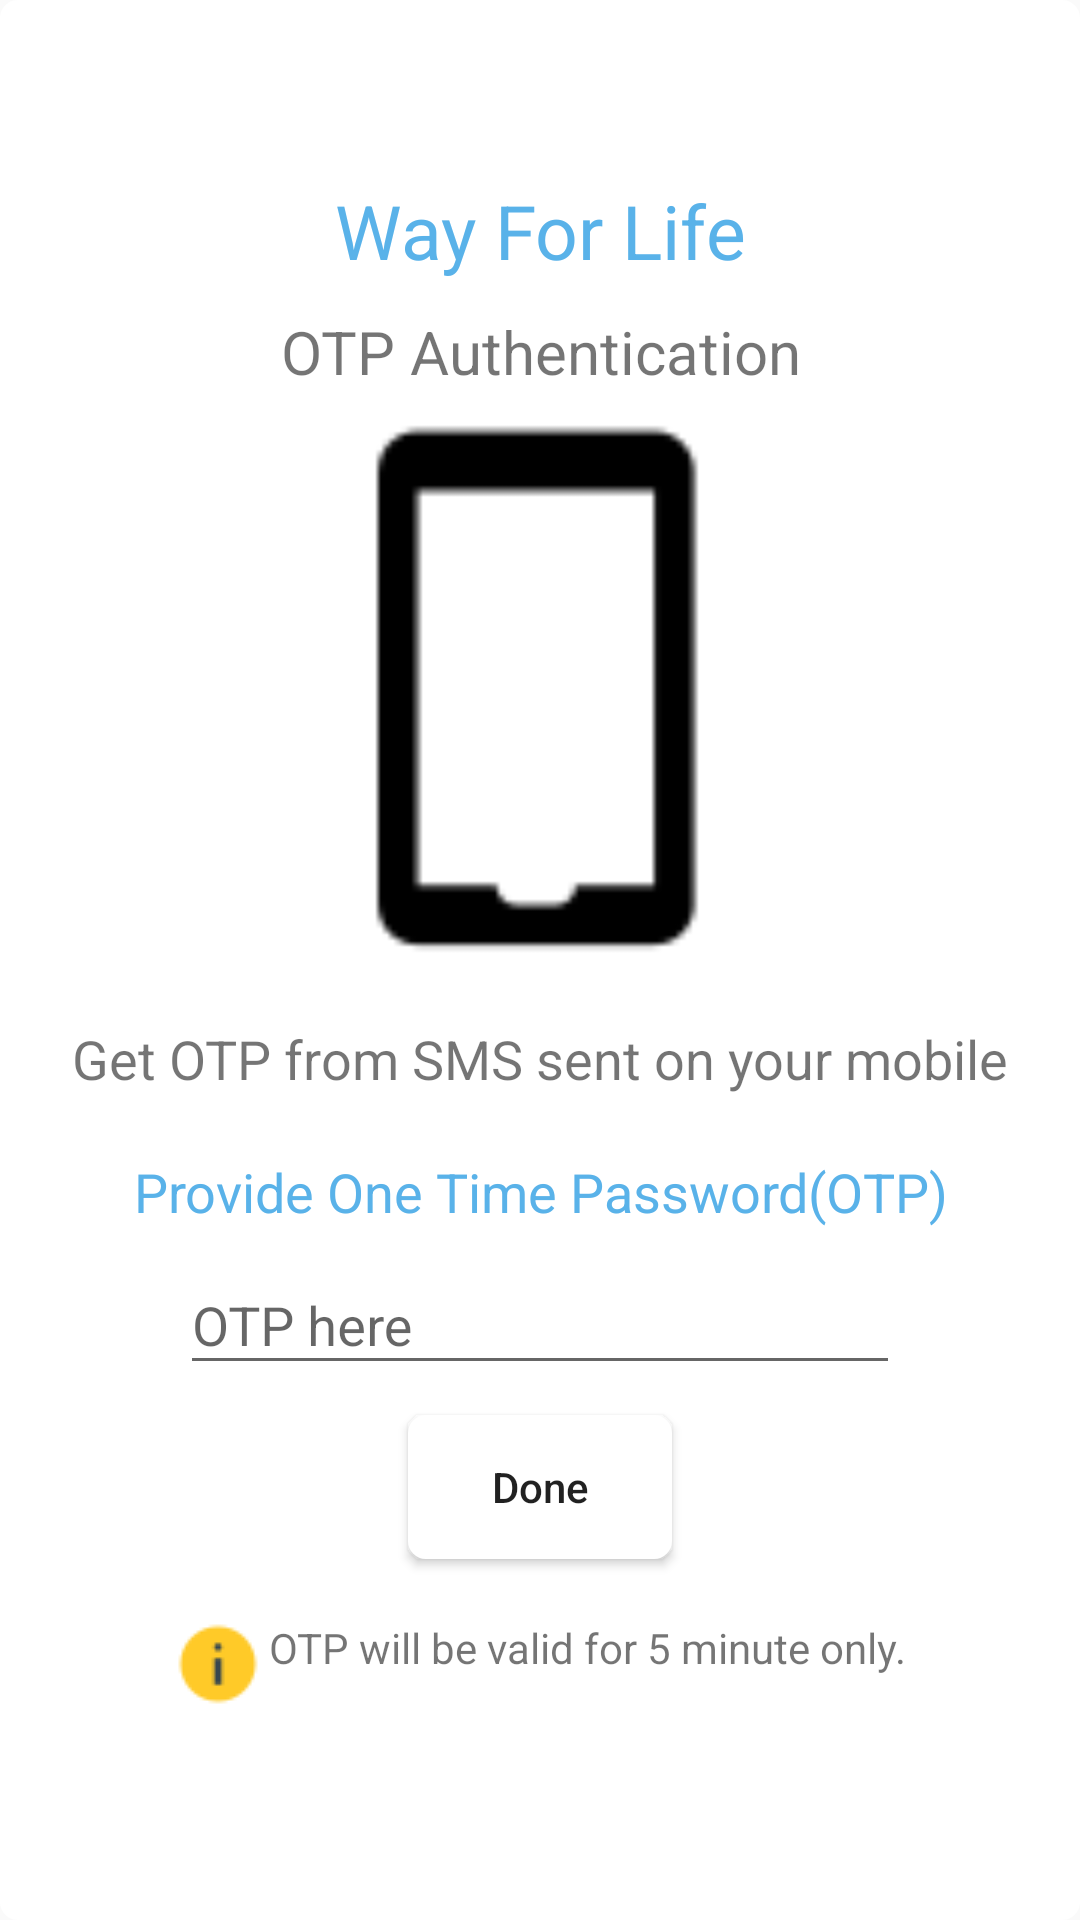

Write the Android layout XML for this screen, with the resource values it uses.
<!-- AndroidManifest.xml: application theme AppTheme -->
<!-- res/layout/check_otp.xml -->
<?xml version="1.0" encoding="utf-8"?>
<RelativeLayout
    xmlns:android="http://schemas.android.com/apk/res/android"
    android:layout_width="match_parent"
    android:layout_height="match_parent"
    android:background="@drawable/rounded_border_white">
    <LinearLayout
        android:layout_width="match_parent"
        android:layout_height="wrap_content"
        android:orientation="vertical"
        android:layout_centerVertical="true">
        <TextView
            android:layout_width="match_parent"
            android:layout_height="wrap_content"
            android:text="Way For Life"
            android:textAlignment="center"
            android:textSize="25sp"
            android:layout_margin="10dp"
            android:textColor="#59b2e9"/>
        <TextView
            android:layout_width="match_parent"
            android:layout_height="wrap_content"
            android:text="OTP Authentication"
            android:textSize="20sp"
            android:textAlignment="center"/>
        <ImageView
            android:layout_width="match_parent"
            android:layout_height="200dp"
            android:src="@drawable/icon_mobile"/>
        <TextView
            android:layout_width="match_parent"
            android:layout_height="wrap_content"
            android:text="Get OTP from SMS sent on your mobile"
            android:layout_margin="10dp"
            android:textSize="18dp"
            android:textAlignment="center"/>
        <TextView
            android:layout_width="match_parent"
            android:layout_height="wrap_content"
            android:textColor="#59b2e9"
            android:text="Provide One Time Password(OTP)"
            android:layout_marginTop="10dp"
            android:textAlignment="center"
            android:textSize="18dp" />
        <android.support.design.widget.TextInputLayout
            android:layout_width="match_parent"
            android:layout_height="wrap_content"
            android:layout_marginBottom="10dp">

            <EditText
                android:id="@+id/edit_otp"
                android:layout_width="match_parent"
                android:layout_height="wrap_content"
                android:layout_marginLeft="60dp"
                android:layout_marginRight="60dp"
                android:hint="OTP here"
                android:inputType="number"
                android:textAlignment="center"
                android:editable="true"/>
        </android.support.design.widget.TextInputLayout>

        <Button
            android:id="@+id/btn_done"
            android:layout_width="wrap_content"
            android:layout_height="wrap_content"
            android:layout_gravity="center"
            android:background="@drawable/rounded_border_white"
            android:text="Done"
            android:textAllCaps="false" />
        <TextView
            android:layout_width="wrap_content"
            android:layout_height="wrap_content"
            android:layout_margin="20dp"
            android:layout_gravity="center"
            android:drawablePadding="2dp"
            android:layout_centerHorizontal="true"
            android:justificationMode="inter_word"
            android:text="OTP will be valid for 5 minute only."
            android:drawableStart="@drawable/icon_alert"/>
    </LinearLayout>

</RelativeLayout>
<!-- resources referenced by this layout -->
<resources>
  <!-- drawable icon_alert: png bitmap (drawable, 594 bytes) -->
  <!-- drawable icon_mobile: png bitmap (drawable, 624 bytes) -->
  <!-- drawable rounded_border_white (drawable) -->
  <?xml version="1.0" encoding="utf-8"?>
  <shape xmlns:android="http://schemas.android.com/apk/res/android"
      android:shape="rectangle" >
      <stroke
          android:width="2dp"
          android:color="#ffffff"
          />
       <solid android:color="#ffffff"/>
      <corners android:radius="5dp"></corners>
  </shape>
  <style name="AppTheme" parent="Theme.AppCompat.Light.NoActionBar">
          
          <item name="colorPrimary">@color/colorPrimary</item>
          <item name="colorPrimaryDark">@color/colorPrimaryDark</item>
          <item name="colorAccent">@color/colorAccent</item>
      </style>
  <color name="colorPrimary">#797a80</color>
  <color name="colorPrimaryDark">#515255</color>
  <color name="colorAccent">#59b2e9</color>
</resources>
